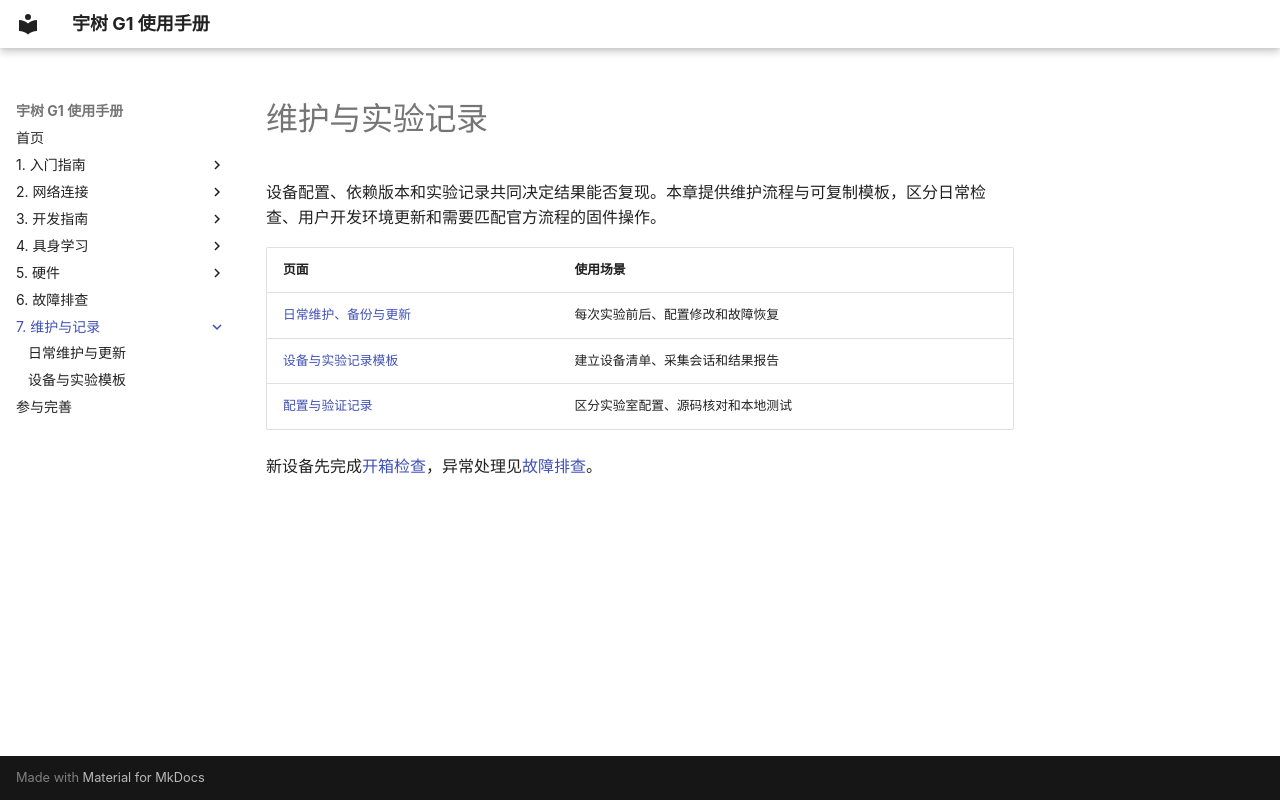

repository: yfrobotics/unitree-g1-handbook · page: maintenance/index.html · generator: mkdocs

# 维护与实验记录

设备配置、依赖版本和实验记录共同决定结果能否复现。本章提供维护流程与可复制模板，区分日常检查、用户开发环境更新和需要匹配官方流程的固件操作。

| 页面 | 使用场景 |
| --- | --- |
| [日常维护、备份与更新](maintenance.md) | 每次实验前后、配置修改和故障恢复 |
| [设备与实验记录模板](records.md) | 建立设备清单、采集会话和结果报告 |
| [配置与验证记录](../hardware/validated-configurations.md) | 区分实验室配置、源码核对和本地测试 |

新设备先完成[开箱检查](../getting-started/unboxing.md)，异常处理见[故障排查](../troubleshooting.md)。
